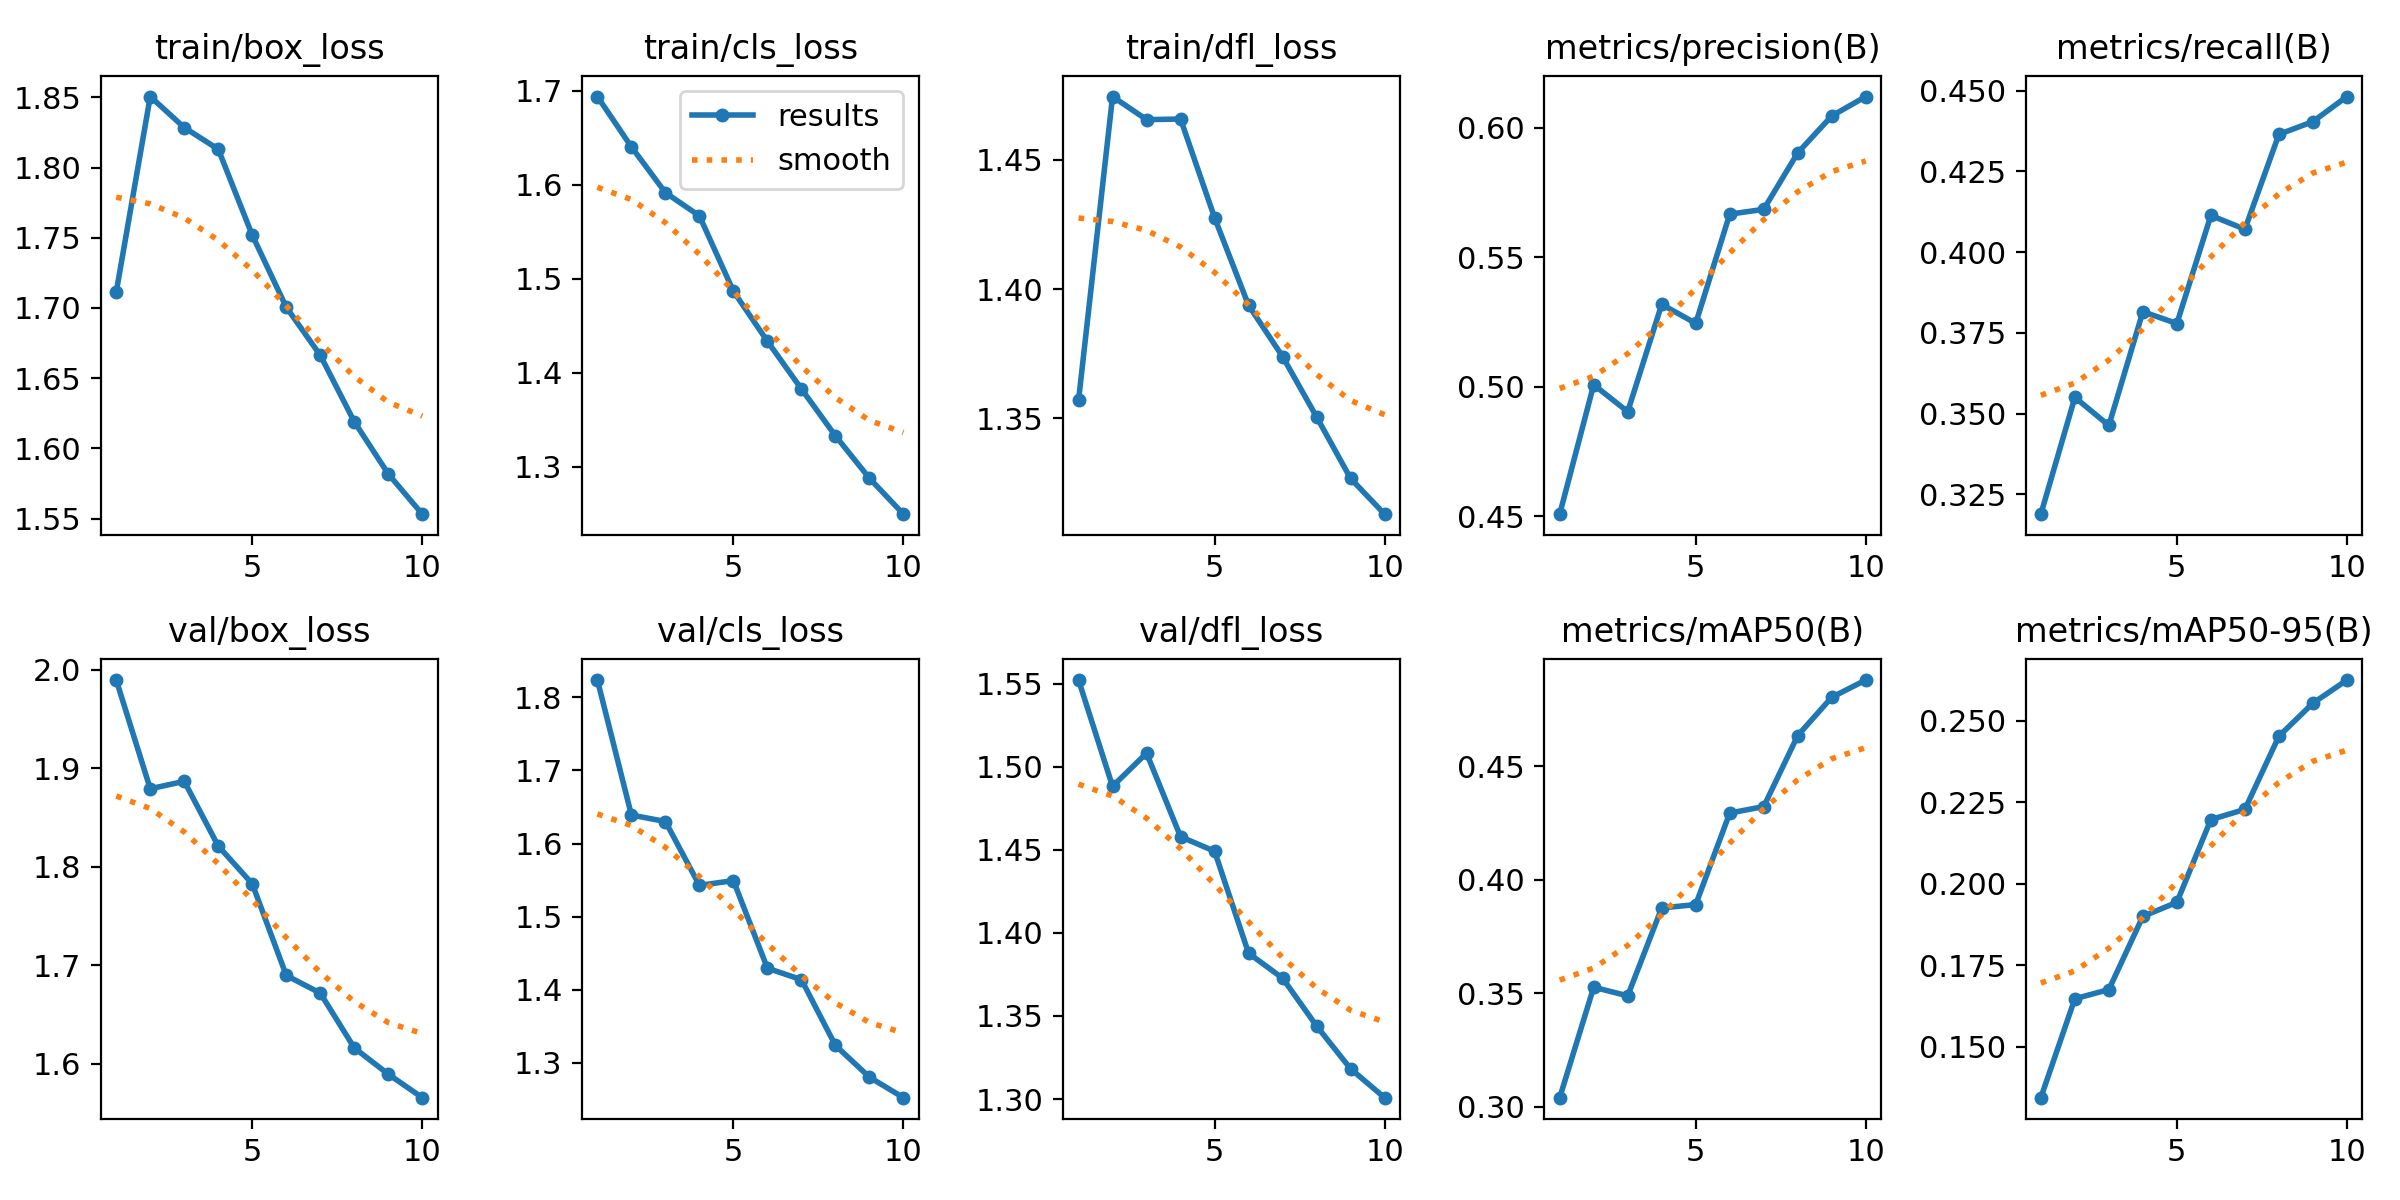

The table this chart was drawn from, first rows:
epoch, time, train/box_loss, train/cls_loss, train/dfl_loss, metrics/precision(B), metrics/recall(B), metrics/mAP50(B), metrics/mAP50-95(B), val/box_loss, val/cls_loss, val/dfl_loss, lr/pg0, lr/pg1, lr/pg2
1, 1572, 1.711, 1.694, 1.357, 0.4507, 0.3189, 0.304, 0.1343, 1.989, 1.824, 1.552, 0.0006651, 0.0006651, 0.0006651
2, 3214, 1.851, 1.64, 1.475, 0.5007, 0.355, 0.3526, 0.1647, 1.879, 1.639, 1.488, 0.0012, 0.0012, 0.0012
3, 4764, 1.828, 1.592, 1.466, 0.4903, 0.3463, 0.3488, 0.1675, 1.887, 1.63, 1.508, 0.001603, 0.001603, 0.001603
4, 6262, 1.813, 1.567, 1.466, 0.5318, 0.3816, 0.3876, 0.19, 1.821, 1.543, 1.458, 0.001406, 0.001406, 0.001406
5, 7867, 1.752, 1.487, 1.428, 0.5245, 0.3779, 0.3891, 0.1943, 1.783, 1.549, 1.449, 0.001208, 0.001208, 0.001208
6, 9503, 1.701, 1.433, 1.394, 0.5666, 0.4114, 0.4294, 0.2197, 1.69, 1.429, 1.388, 0.00101, 0.00101, 0.00101
7, 11135, 1.666, 1.383, 1.374, 0.5685, 0.4071, 0.4322, 0.2228, 1.672, 1.414, 1.373, 0.000812, 0.000812, 0.000812
8, 12781, 1.619, 1.333, 1.35, 0.5904, 0.4365, 0.4635, 0.2453, 1.616, 1.324, 1.344, 0.000614, 0.000614, 0.000614
9, 15035, 1.582, 1.288, 1.327, 0.6046, 0.4404, 0.4804, 0.2555, 1.59, 1.28, 1.318, 0.000416, 0.000416, 0.000416
10, 16677, 1.553, 1.249, 1.313, 0.6121, 0.4482, 0.488, 0.2626, 1.566, 1.252, 1.301, 0.000218, 0.000218, 0.000218
